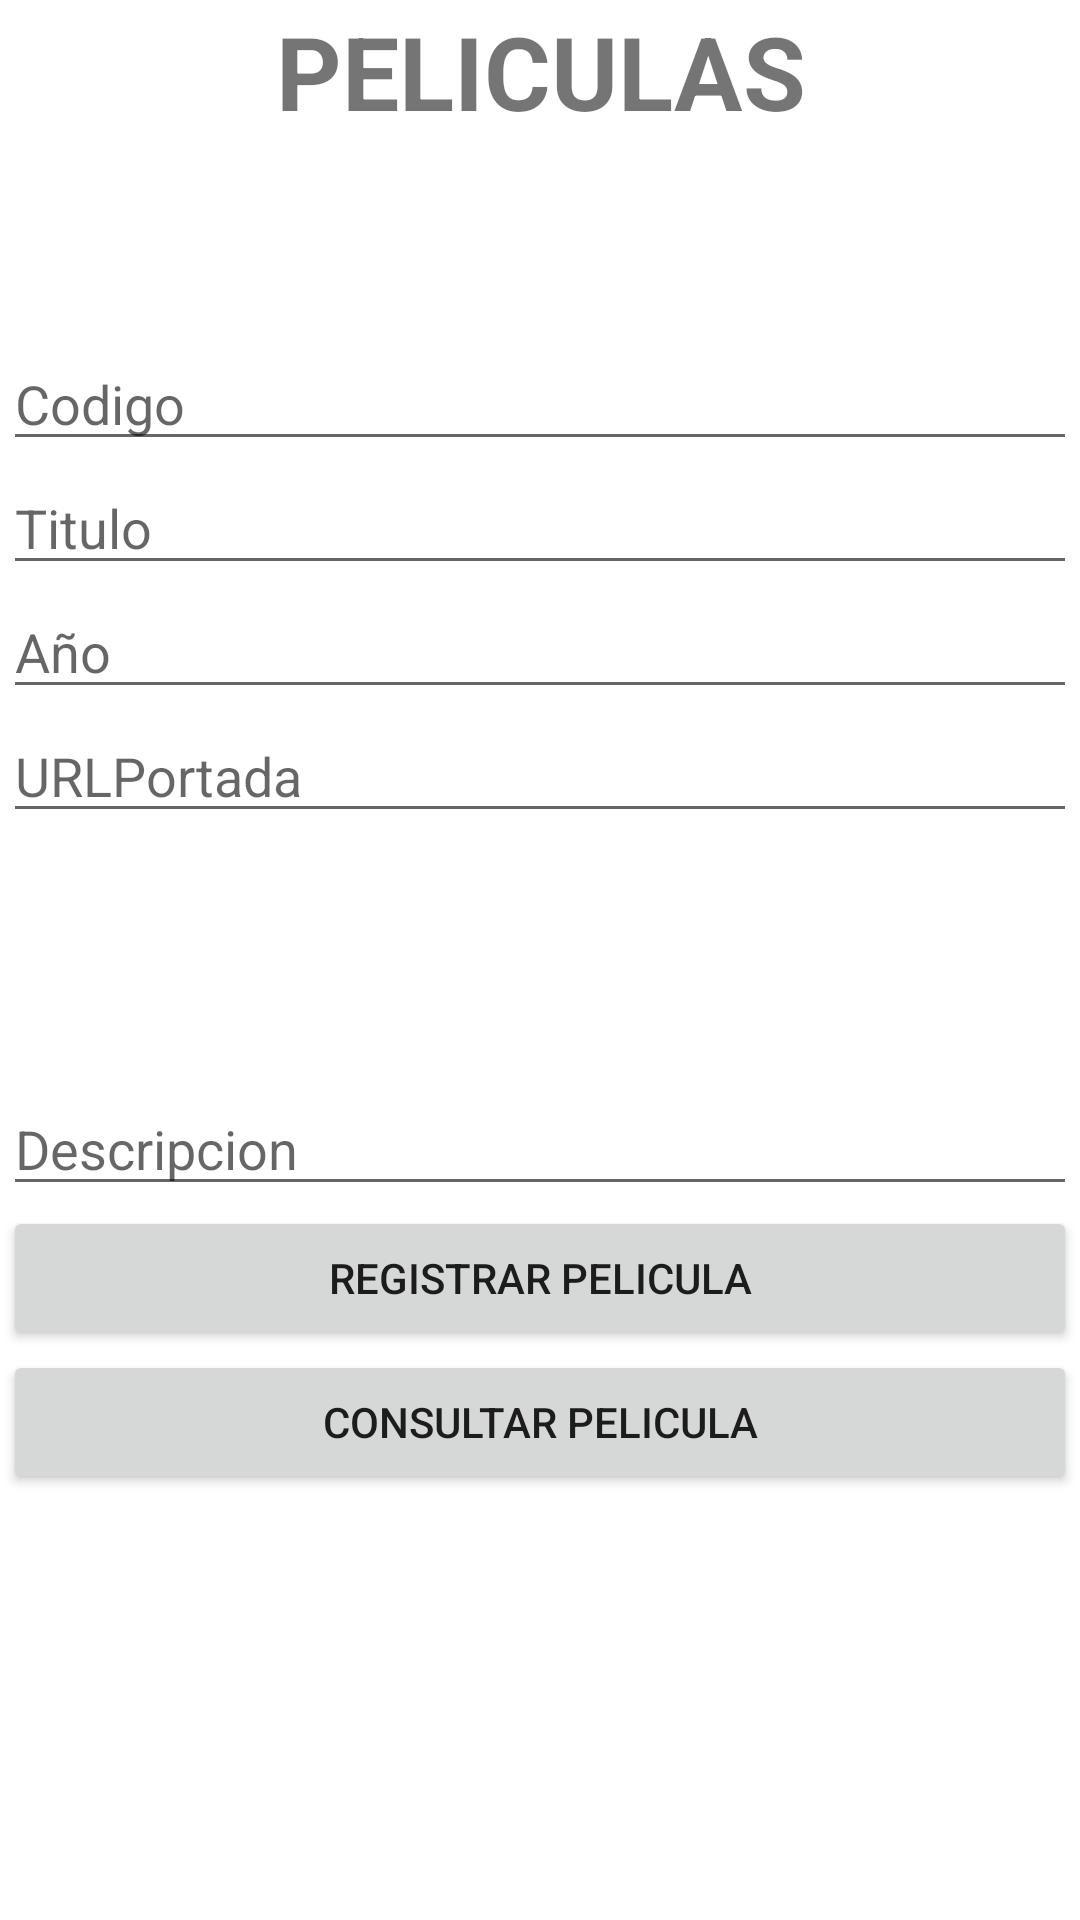

Write the Android layout XML for this screen, with the resource values it uses.
<!-- AndroidManifest.xml: application theme Theme.BatallaPst -->
<!-- res/layout/activity_main.xml -->
<?xml version="1.0" encoding="utf-8"?>
<androidx.constraintlayout.widget.ConstraintLayout xmlns:android="http://schemas.android.com/apk/res/android"
    xmlns:app="http://schemas.android.com/apk/res-auto"
    xmlns:tools="http://schemas.android.com/tools"
    android:layout_width="match_parent"
    android:layout_height="match_parent"
    tools:context=".MainActivity">

    <LinearLayout
        android:id="@+id/linearLayout"
        android:layout_width="0dp"
        android:layout_height="0dp"
        android:layout_marginStart="1dp"
        android:layout_marginTop="1dp"
        android:layout_marginEnd="1dp"
        android:layout_marginBottom="1dp"
        android:orientation="vertical"
        app:layout_constraintBottom_toBottomOf="parent"
        app:layout_constraintEnd_toEndOf="parent"
        app:layout_constraintStart_toStartOf="parent"
        app:layout_constraintTop_toTopOf="parent">

        <TextView
            android:id="@+id/textView2"
            android:layout_width="match_parent"
            android:layout_height="wrap_content"
            android:text="PELICULAS"
            android:textAlignment="center"
            android:textSize="34sp"
            android:textStyle="bold" />

        <Space
            android:layout_width="match_parent"
            android:layout_height="66dp" />

        <EditText
            android:id="@+id/edtCodigo"
            android:layout_width="match_parent"
            android:layout_height="wrap_content"
            android:ems="10"
            android:hint="Codigo"
            android:inputType="textPersonName" />

        <EditText
            android:id="@+id/edtTitulo"
            android:layout_width="match_parent"
            android:layout_height="wrap_content"
            android:ems="10"
            android:hint="Titulo"
            android:inputType="textPersonName" />

        <EditText
            android:id="@+id/edtAno"
            android:layout_width="match_parent"
            android:layout_height="wrap_content"
            android:ems="10"
            android:hint="Año"
            android:inputType="textPersonName" />

        <EditText
            android:id="@+id/edtUrl"
            android:layout_width="match_parent"
            android:layout_height="wrap_content"
            android:ems="10"
            android:hint="URLPortada"
            android:inputType="textPersonName" />

        <Space
            android:layout_width="match_parent"
            android:layout_height="83dp" />

        <EditText
            android:id="@+id/edtDescripcion"
            android:layout_width="match_parent"
            android:layout_height="wrap_content"
            android:ems="10"
            android:hint="Descripcion"
            android:inputType="textPersonName" />

        <Button
            android:id="@+id/button"
            android:layout_width="match_parent"
            android:layout_height="wrap_content"
            android:onClick="registrar"
            android:text="REGISTRAR PELICULA" />

        <Button
            android:id="@+id/button2"
            android:layout_width="match_parent"
            android:layout_height="wrap_content"
            android:onClick="consultar"
            android:text="CONSULTAR PELICULA" />

    </LinearLayout>
</androidx.constraintlayout.widget.ConstraintLayout>
<!-- resources referenced by this layout -->
<resources>
  <style name="Theme.BatallaPst" parent="Theme.MaterialComponents.DayNight.DarkActionBar">
          
          <item name="colorPrimary">@color/purple_500</item>
          <item name="colorPrimaryVariant">@color/purple_700</item>
          <item name="colorOnPrimary">@color/white</item>
          
          <item name="colorSecondary">@color/teal_200</item>
          <item name="colorSecondaryVariant">@color/teal_700</item>
          <item name="colorOnSecondary">@color/black</item>
          
          <item name="android:statusBarColor" tools:targetApi="l">?attr/colorPrimaryVariant</item>
          
      </style>
  <!-- not gathered from this repository: default colours our renderer supplied (Android Studio template values) -->
  <color name="purple_500">#FF6200EE</color>
  <color name="purple_700">#FF3700B3</color>
  <color name="teal_200">#FF03DAC5</color>
  <color name="teal_700">#FF018786</color>
  <color name="black">#FF000000</color>
  <color name="white">#FFFFFFFF</color>
</resources>
